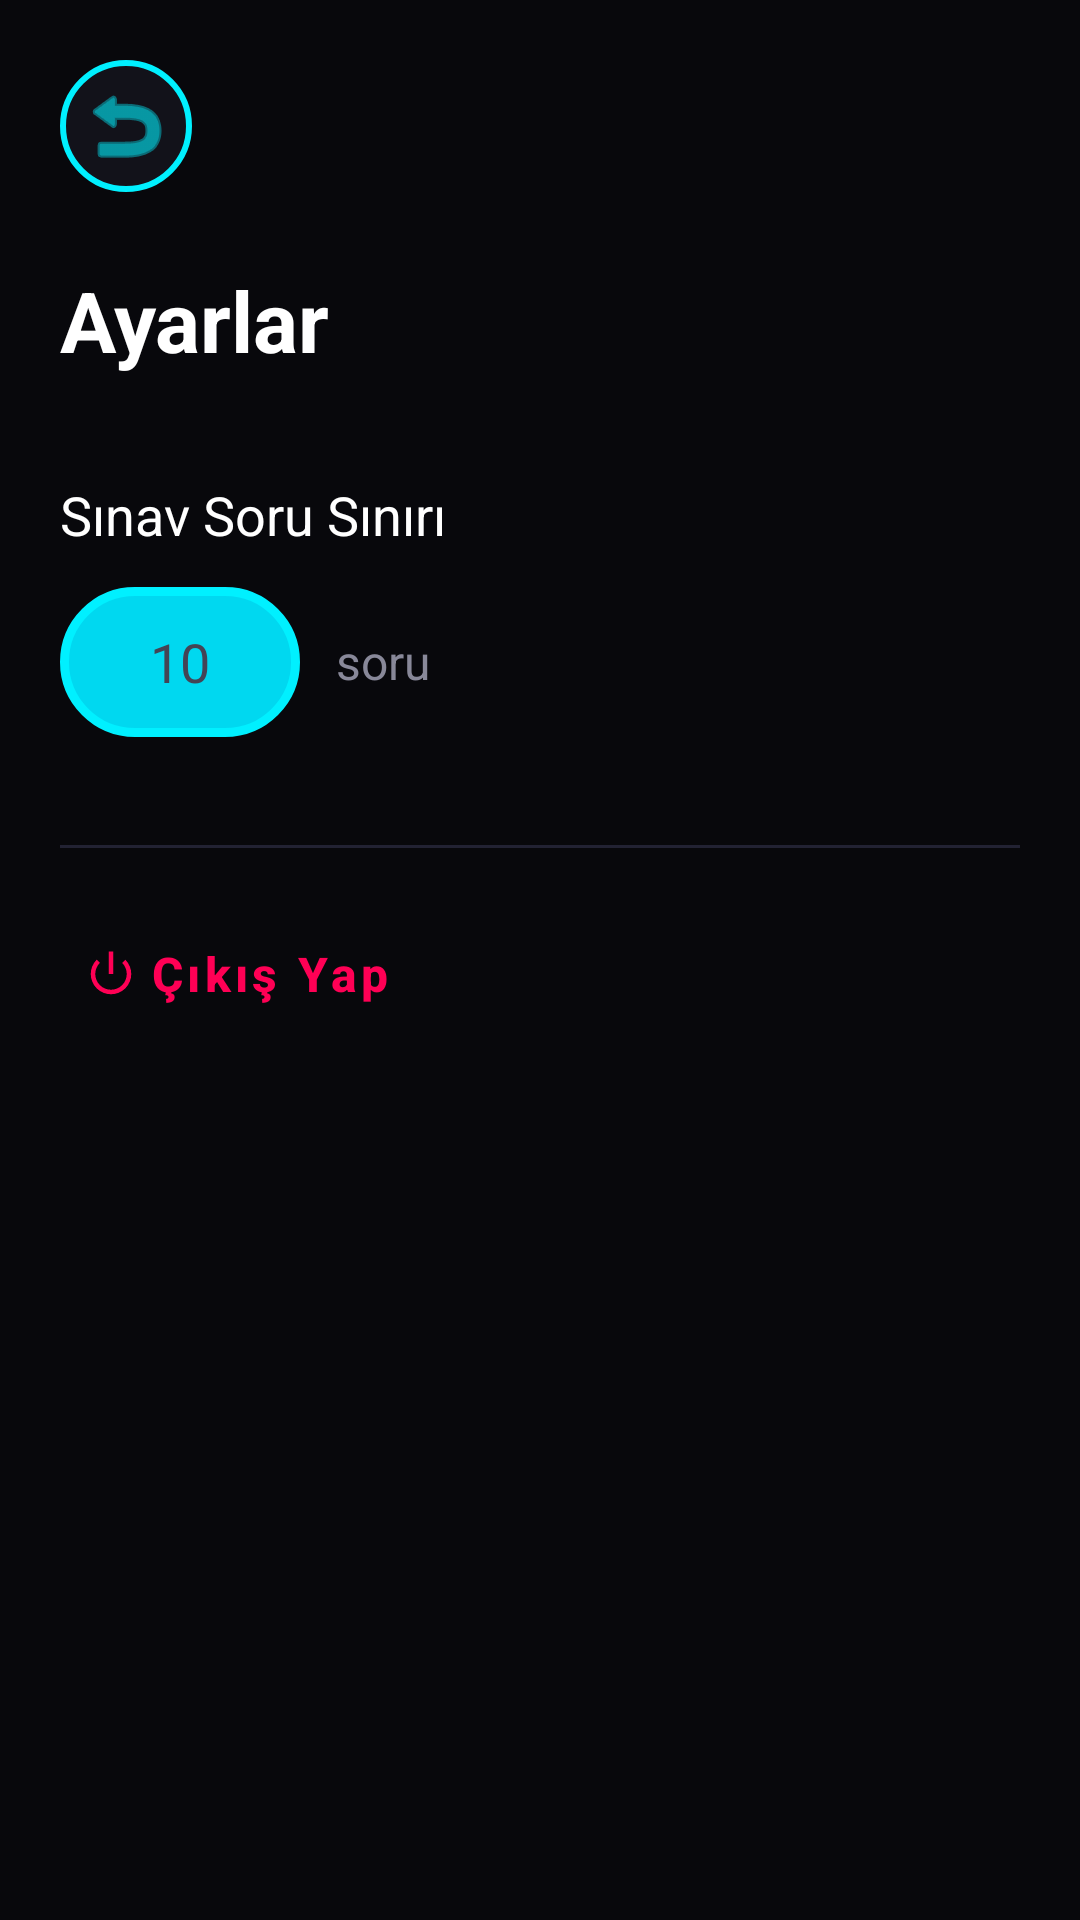

Here is an Android app screen rendered from its layout file. Give the layout XML and the strings, colors and styles it references.
<!-- AndroidManifest.xml: application theme Theme._6Times -->
<!-- res/layout/activity_settings.xml -->
<?xml version="1.0" encoding="utf-8"?>
<LinearLayout xmlns:android="http://schemas.android.com/apk/res/android"
    xmlns:app="http://schemas.android.com/apk/res-auto"
    android:layout_width="match_parent"
    android:layout_height="match_parent"
    android:background="#08080C"
    android:orientation="vertical"
    android:padding="20dp">

    
    <ImageButton
        android:id="@+id/btnBack"
        android:layout_width="44dp"
        android:layout_height="44dp"
        android:layout_marginBottom="24dp"
        android:background="@drawable/bg_neon_back"
        android:src="@android:drawable/ic_menu_revert"
        android:contentDescription="Geri Dön"
        app:tint="#00F0FF" />

    <TextView
        android:layout_width="wrap_content"
        android:layout_height="wrap_content"
        android:layout_marginBottom="24dp"
        android:text="Ayarlar"
        android:textColor="#FFFFFF"
        android:textSize="28sp"
        android:textStyle="bold" />

    
    <TextView
        android:layout_width="wrap_content"
        android:layout_height="wrap_content"
        android:layout_marginTop="10dp"
        android:layout_marginBottom="12dp"
        android:text="Sınav Soru Sınırı"
        android:textColor="#FFFFFF"
        android:textSize="18sp" />

    <LinearLayout
        android:layout_width="match_parent"
        android:layout_height="wrap_content"
        android:orientation="horizontal"
        android:layout_marginBottom="24dp"
        android:gravity="center_vertical">

        <EditText
            android:id="@+id/etExamQuestionLimit"
            android:layout_width="80dp"
            android:layout_height="50dp"
            android:background="@drawable/bg_neon_button"
            android:gravity="center"
            android:hint="10"
            android:inputType="number"
            android:textColor="#FFFFFF"
            android:textColorHint="#444455"
            android:padding="4dp" />

        <TextView
            android:layout_width="wrap_content"
            android:layout_height="wrap_content"
            android:layout_marginStart="12dp"
            android:text="soru"
            android:textColor="#888899"
            android:textSize="16sp" />
    </LinearLayout>

    
    <View
        android:layout_width="match_parent"
        android:layout_height="1dp"
        android:layout_marginVertical="12dp"
        android:background="#222233" />

    
    <com.google.android.material.button.MaterialButton
        android:id="@+id/btnLogout"
        style="@style/Widget.MaterialComponents.Button.TextButton"
        android:layout_width="match_parent"
        android:layout_height="60dp"
        android:gravity="start|center_vertical"
        android:text="Çıkış Yap"
        android:textAllCaps="false"
        android:textColor="#FF0055"
        android:textSize="16sp"
        android:textStyle="bold"
        app:icon="@android:drawable/ic_lock_power_off"
        app:iconTint="#FF0055"
        app:rippleColor="#22FF0055" />

</LinearLayout>
<!-- resources referenced by this layout -->
<resources>
  <!-- drawable bg_neon_back (drawable) -->
  <?xml version="1.0" encoding="utf-8"?>
  <shape xmlns:android="http://schemas.android.com/apk/res/android">
      
      <solid android:color="#12121A" />
      
      <stroke
          android:width="2dp"
          android:color="#00F0FF" />
      
      <corners android:radius="100dp" />
  </shape>
  <!-- drawable bg_neon_button (drawable) -->
  <?xml version="1.0" encoding="utf-8"?>
  <shape xmlns:android="http://schemas.android.com/apk/res/android">
      
      <solid android:color="#00D8F0" />
  
      
      <stroke
          android:width="3dp"
          android:color="#00F0FF" />
  
      
      <corners android:radius="25dp" />
  </shape>
  <style name="Theme._6Times" parent="Base.Theme._6Times" />
  <style name="Base.Theme._6Times" parent="Theme.Material3.DayNight.NoActionBar">
          
          <item name="colorPrimary">#00F0FF</item> 
          <item name="colorSecondary">#FF007A</item> 
          <item name="android:windowBackground">#08080C</item> 
  
          
          <item name="android:statusBarColor">#08080C</item> 
          <item name="android:windowLightStatusBar">false</item> 
      </style>
</resources>
